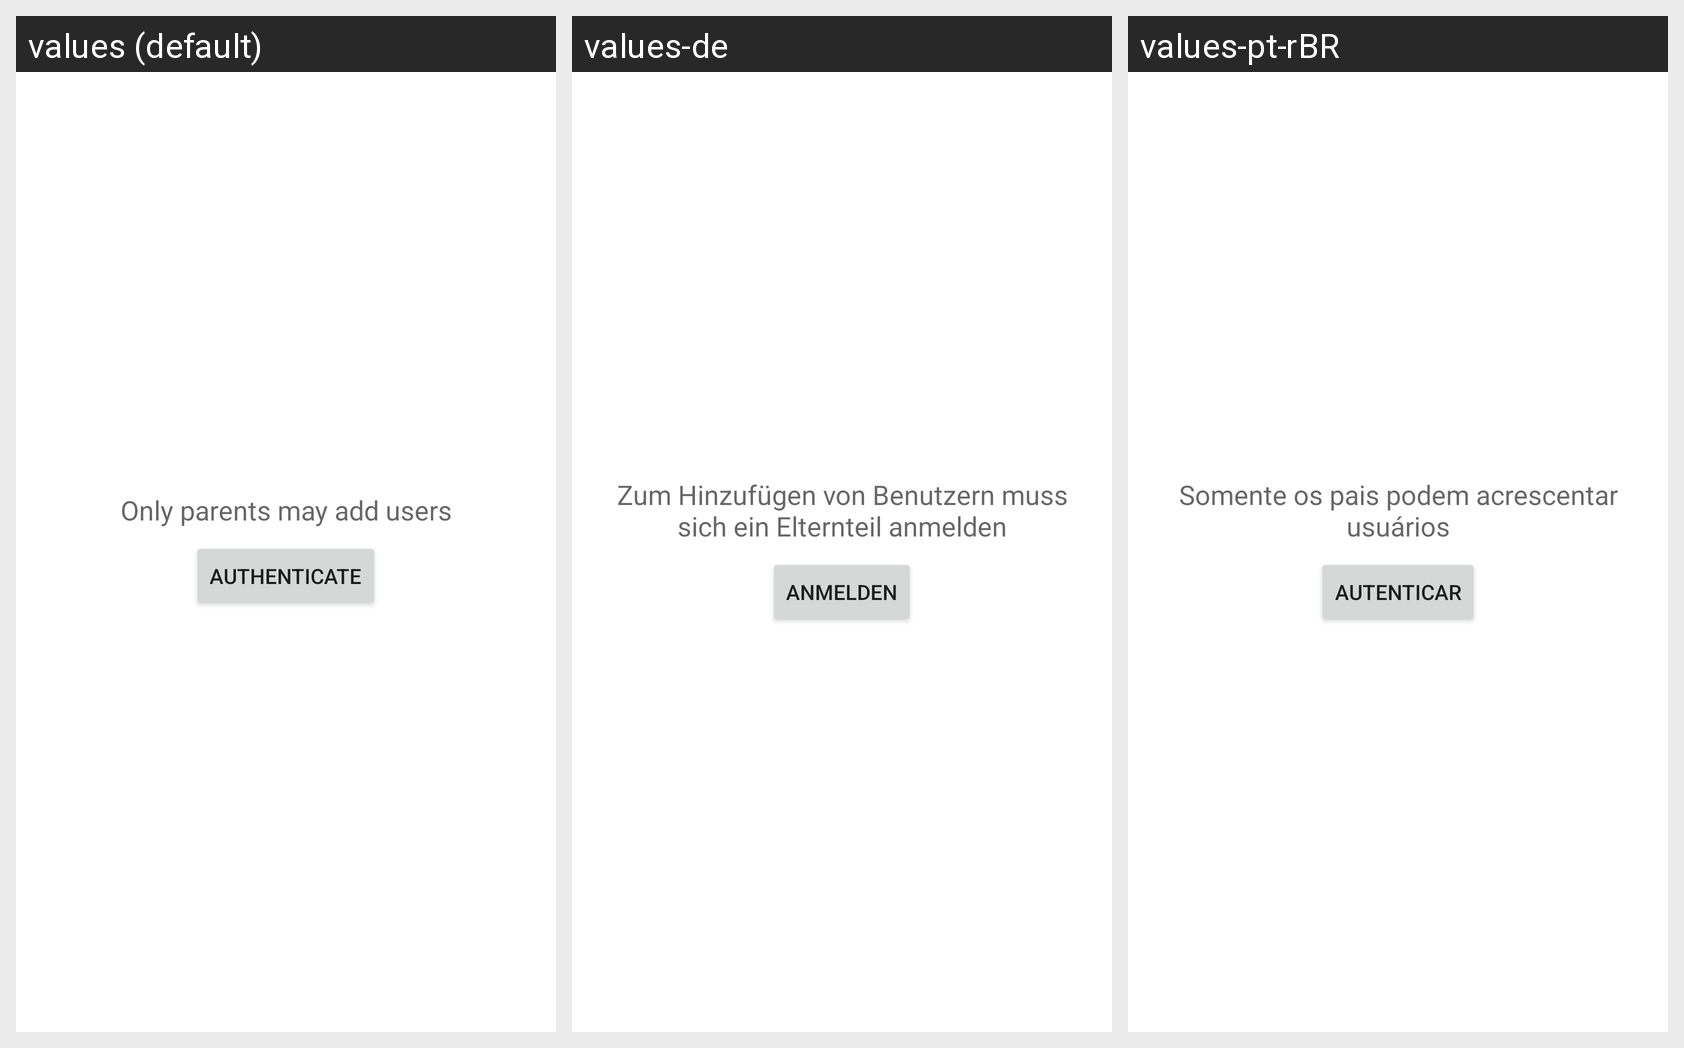

This grid shows one Android layout under several languages. Give, for every string resource on the screen, its name, the default text and each shown locale's text.
Android screen res/layout/fragment_add_user_missing_authentication.xml rendered under 3 locales, left to right: values (default), values-de, values-pt-rBR. Device: Nexus 5 (rendered at 1080×1920; each locale shown at half size, 540×960, under a caption strip naming it); theme AppTheme.
Strings drawn on this screen, with the default value and each locale's value (text and hints the layout hard-codes, and strings that could not be matched under every locale, appear in the picture but are not listed):

add_user_authentication_required_text
  values: Only parents may add users
  values-de: Zum Hinzufügen von Benutzern muss sich ein Elternteil anmelden
  values-pt-rBR: Somente os pais podem acrescentar usuários

add_user_authentication_required_btn
  values: Authenticate
  values-de: Anmelden
  values-pt-rBR: Autenticar
